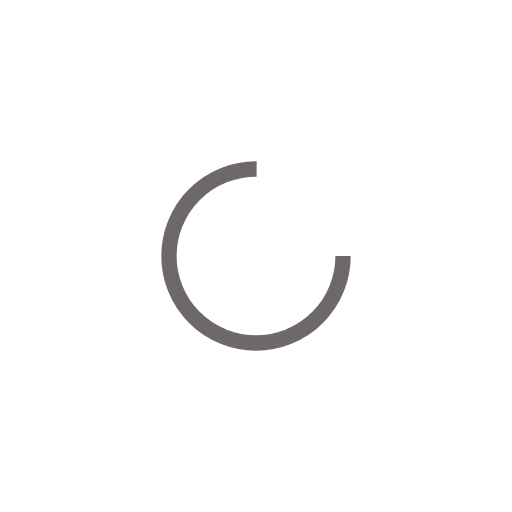
t = 0.00 s
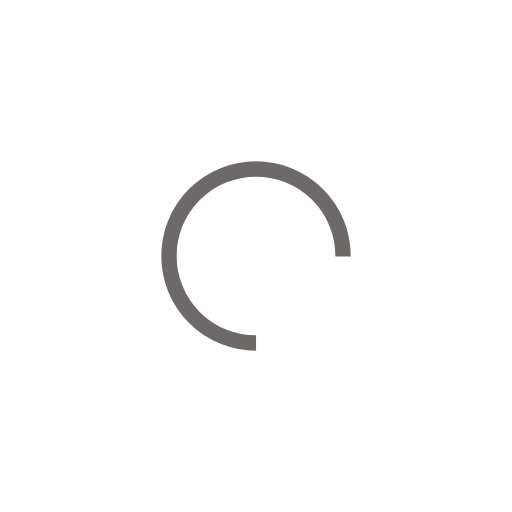
t = 0.24 s
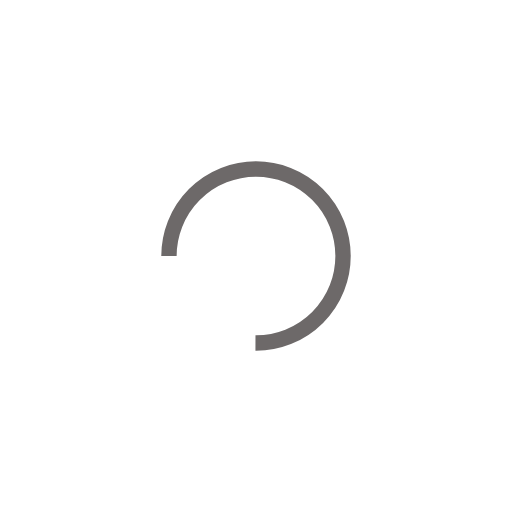
t = 0.48 s
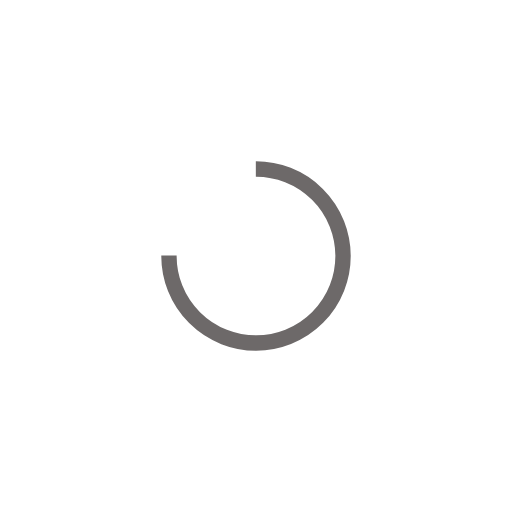
t = 0.71 s

The animated SVG that drew these frames (rendered in a browser with its animation timeline set to each time). Animation: 1 SMIL element (animateTransform=1); one cycle of 0.95 s, repeats indefinitely.

<svg xmlns="http://www.w3.org/2000/svg" viewBox="0 0 100 100" preserveAspectRatio="xMidYMid" width="205" height="205" style="shape-rendering: auto; display: block; background: transparent;" xmlns:xlink="http://www.w3.org/1999/xlink"><g><circle stroke-dasharray="80.11061266653974 28.703537555513243" r="17" stroke-width="3" stroke="#6d6969" fill="none" cy="50" cx="50">
  <animateTransform keyTimes="0;1" values="0 50 50;360 50 50" dur="0.9523809523809523s" repeatCount="indefinite" type="rotate" attributeName="transform"></animateTransform>
</circle><g></g></g><!-- [ldio] generated by https://loading.io --></svg>
